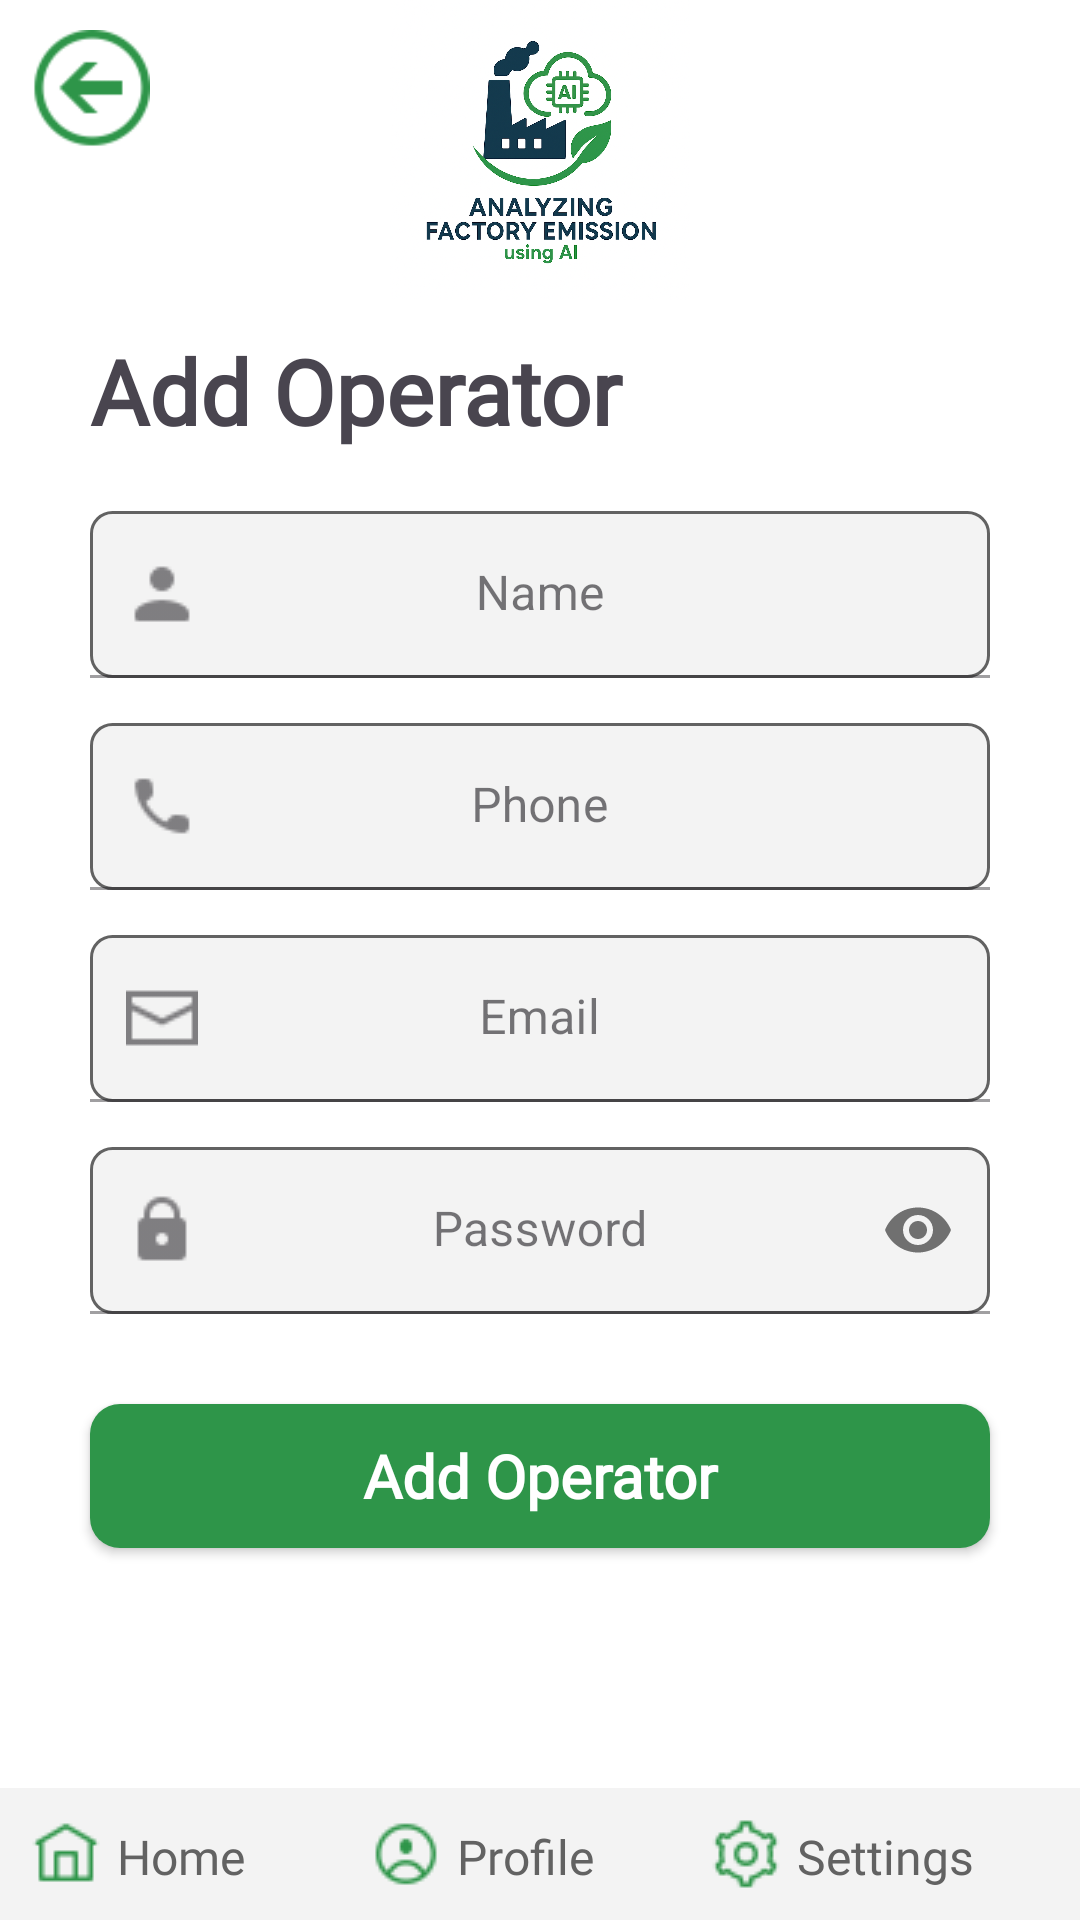

Write the Android layout XML for this screen, with the resource values it uses.
<!-- AndroidManifest.xml: application theme Theme.Factory_Emission -->
<!-- res/layout/activity_add_operator.xml -->
<?xml version="1.0" encoding="utf-8"?>
<RelativeLayout xmlns:android="http://schemas.android.com/apk/res/android"
    xmlns:app="http://schemas.android.com/apk/res-auto"
    xmlns:tools="http://schemas.android.com/tools"
    android:id="@+id/main"
    android:layout_width="match_parent"
    android:layout_height="match_parent"
    android:background="@color/white"
    tools:context=".admin.AddOperatorActivity">
    <ImageView
        android:id="@+id/imgLogo"
        android:layout_width="100dp"
        android:layout_height="100dp"
        android:layout_centerHorizontal="true"
        android:src="@drawable/logo"/>
    <ImageView
        android:id="@+id/imgBack"
        android:layout_width="40dp"
        android:layout_height="40dp"
        android:layout_alignParentLeft="true"
        android:layout_marginLeft="10dp"
        android:layout_marginTop="10dp"
        android:src="@drawable/back_img"/>
    <LinearLayout
        android:layout_width="match_parent"
        android:layout_height="match_parent"
        android:layout_below="@+id/imgLogo"
        android:padding="10dp"
        android:orientation="vertical">
        <TextView
            android:layout_width="wrap_content"
            android:layout_height="wrap_content"
            android:fontFamily="@font/lunasima_bold"
            android:textStyle="bold"
            android:layout_marginHorizontal="20dp"
            android:text="@string/add_operator"
            android:textSize="30dp" />
        <com.google.android.material.textfield.TextInputLayout
            android:id="@+id/txtName"
            style="@style/Widget.MaterialComponents.TextInputLayout.FilledBox"
            android:layout_width="match_parent"
            android:layout_height="wrap_content"
            android:layout_marginHorizontal="20dp"
            android:layout_marginTop="20dp"
            android:transitionName="username_tran"
            app:startIconDrawable="@drawable/user"
            android:hint="@string/name"
            android:layout_gravity="center"
            app:counterMaxLength="15">
            <com.google.android.material.textfield.TextInputEditText
                android:layout_width="match_parent"
                android:layout_height="wrap_content"
                android:gravity="center"
                android:background="@drawable/round_text"
                android:inputType="text"
                tools:ignore="TouchTargetSizeCheck,SpeakableTextPresentCheck" />
        </com.google.android.material.textfield.TextInputLayout>
        <com.google.android.material.textfield.TextInputLayout
            android:id="@+id/txtPhone"
            style="@style/Widget.MaterialComponents.TextInputLayout.FilledBox"
            android:layout_width="match_parent"
            android:layout_height="wrap_content"
            android:layout_marginHorizontal="20dp"
            android:layout_marginTop="15dp"
            android:transitionName="username_tran"
            app:startIconDrawable="@drawable/phone"
            android:hint="@string/phone"
            android:layout_gravity="center"
            app:counterMaxLength="15">
            <com.google.android.material.textfield.TextInputEditText
                android:layout_width="match_parent"
                android:layout_height="wrap_content"
                android:gravity="center"
                android:background="@drawable/round_text"
                android:inputType="phone"
                tools:ignore="TouchTargetSizeCheck,SpeakableTextPresentCheck" />
        </com.google.android.material.textfield.TextInputLayout>
        <com.google.android.material.textfield.TextInputLayout
            android:id="@+id/txtEmail"
            style="@style/Widget.MaterialComponents.TextInputLayout.FilledBox"
            android:layout_width="match_parent"
            android:layout_height="wrap_content"
            android:layout_marginHorizontal="20dp"
            android:layout_marginTop="15dp"
            android:transitionName="username_tran"
            app:startIconDrawable="@drawable/letter"
            android:hint="@string/email"
            android:layout_gravity="center"
            app:counterMaxLength="15">
            <com.google.android.material.textfield.TextInputEditText
                android:layout_width="match_parent"
                android:layout_height="wrap_content"
                android:gravity="center"
                android:background="@drawable/round_text"
                android:inputType="textEmailAddress"
                tools:ignore="TouchTargetSizeCheck,SpeakableTextPresentCheck" />
        </com.google.android.material.textfield.TextInputLayout>
        <com.google.android.material.textfield.TextInputLayout
            android:id="@+id/txtPass"
            android:layout_width="match_parent"
            android:layout_height="wrap_content"
            android:layout_marginHorizontal="20dp"
            app:passwordToggleEnabled="true"
            android:hint="@string/pass"
            android:textColor="@color/dark_gray"
            app:startIconDrawable="@drawable/lock"
            android:layout_marginTop="15dp"
            style="@style/Widget.MaterialComponents.TextInputLayout.FilledBox">

            <com.google.android.material.textfield.TextInputEditText
                android:layout_width="match_parent"
                android:layout_height="wrap_content"
                android:background="@drawable/round_text"
                android:imeOptions="actionNext"
                android:gravity="center"
                android:inputType="textPassword"
                tools:ignore="TouchTargetSizeCheck,SpeakableTextPresentCheck" />
        </com.google.android.material.textfield.TextInputLayout>

        <androidx.appcompat.widget.AppCompatButton
            android:id="@+id/btnSave"
            android:layout_width="match_parent"
            android:layout_height="wrap_content"
            android:layout_marginTop="30dp"
            android:layout_marginHorizontal="20dp"
            android:text="@string/add_operator"
            android:fontFamily="@font/lunasima_bold"
            android:textStyle="bold"
            android:textColor="@color/white"
            android:paddingVertical="10dp"
            android:textAllCaps="false"
            android:textSize="20dp"
            android:background="@drawable/round_button" />
    </LinearLayout>
    <LinearLayout
        android:layout_width="match_parent"
        android:layout_height="wrap_content"
        android:orientation="horizontal"
        android:background="@color/light_gray"
        android:padding="10dp"
        android:gravity="center_horizontal"
        android:layout_alignParentBottom="true">
    <LinearLayout
        android:layout_width="0dp"
        android:layout_height="wrap_content"
        android:orientation="horizontal"
        android:layout_weight="1">
        <ImageView
            android:id="@+id/imgHome"
            android:layout_width="wrap_content"
            android:layout_height="wrap_content"
            android:src="@drawable/home" />
        <TextView
            android:id="@+id/txtHome"
            android:layout_width="wrap_content"
            android:layout_height="wrap_content"
            android:fontFamily="@font/lunasima_bold"
            android:text="@string/home"
            android:textColor="@color/dark_gray"
            android:layout_marginTop="2dp"
            android:layout_marginLeft="5dp"
            android:textSize="16dp" />
    </LinearLayout>
    <LinearLayout
        android:layout_width="0dp"
        android:layout_height="wrap_content"
        android:orientation="horizontal"
        android:layout_weight="1">
        <ImageView
            android:id="@+id/imgProfile"
            android:layout_width="24dp"
            android:layout_height="24dp"
            android:src="@drawable/profile" />
        <TextView
            android:id="@+id/txtProfile"
            android:layout_width="wrap_content"
            android:layout_height="wrap_content"
            android:fontFamily="@font/lunasima_bold"
            android:text="@string/profile"
            android:textColor="@color/dark_gray"
            android:layout_marginLeft="5dp"
            android:layout_marginTop="2dp"
            android:textSize="16dp" />
    </LinearLayout>
    <LinearLayout
        android:layout_width="0dp"
        android:layout_height="wrap_content"
        android:orientation="horizontal"
        android:layout_weight="1">
        <ImageView
            android:id="@+id/imgSettings"
            android:layout_width="24dp"
            android:layout_height="24dp"
            android:src="@drawable/settings" />
        <TextView
            android:id="@+id/txtSettings"
            android:layout_width="wrap_content"
            android:layout_height="wrap_content"
            android:fontFamily="@font/lunasima_bold"
            android:text="@string/settings"
            android:textColor="@color/dark_gray"
            android:layout_marginLeft="5dp"
            android:layout_marginTop="2dp"
            android:textSize="16dp" />
    </LinearLayout>
    </LinearLayout>
    <ProgressBar
        android:id="@+id/progress"
        android:layout_width="match_parent"
        android:layout_height="wrap_content"
        android:layout_centerInParent="true"
        android:indeterminate="true"
        android:visibility="invisible" />

</RelativeLayout>
<!-- resources referenced by this layout -->
<resources>
  <color name="dark_gray">#626262</color>
  <color name="light_gray">#F3F3F3</color>
  <color name="white">#FFFFFFFF</color>
  <!-- drawable back_img: png bitmap (drawable, 1289 bytes) -->
  <!-- drawable home: png bitmap (drawable, 413 bytes) -->
  <!-- drawable letter: png bitmap (drawable, 274 bytes) -->
  <!-- drawable lock: png bitmap (drawable, 306 bytes) -->
  <!-- drawable logo: png bitmap (drawable, 697093 bytes) -->
  <!-- drawable phone: png bitmap (drawable, 365 bytes) -->
  <!-- drawable profile: png bitmap (drawable, 633 bytes) -->
  <!-- drawable round_button (drawable) -->
  <?xml version="1.0" encoding="utf-8"?>
  <shape xmlns:android="http://schemas.android.com/apk/res/android"  android:shape="rectangle">
      <solid android:color="@color/green"/>
      <corners android:radius="10dp"/>
  </shape>
  <!-- drawable round_text (drawable) -->
  <?xml version="1.0" encoding="utf-8"?>
  <shape xmlns:android="http://schemas.android.com/apk/res/android"  android:shape="rectangle">
      <solid android:color="@color/light_gray"/>
      <stroke
          android:color="@color/dark_gray"
          android:width="1dp" />
      <corners android:radius="7dp"/>
  </shape>
  <!-- drawable settings: png bitmap (drawable, 679 bytes) -->
  <!-- drawable user: png bitmap (drawable, 303 bytes) -->
  <string name="add_operator">Add Operator</string>
  <string name="email">Email</string>
  <string name="home">Home</string>
  <string name="name">Name</string>
  <string name="pass">Password</string>
  <string name="phone">Phone</string>
  <string name="profile">Profile</string>
  <string name="settings">Settings</string>
  <style name="Theme.Factory_Emission" parent="Base.Theme.Factory_Emission" />
  <color name="green">#2E9549</color>
  <style name="Base.Theme.Factory_Emission" parent="Theme.Material3.DayNight.NoActionBar">
          
          
      </style>
</resources>
